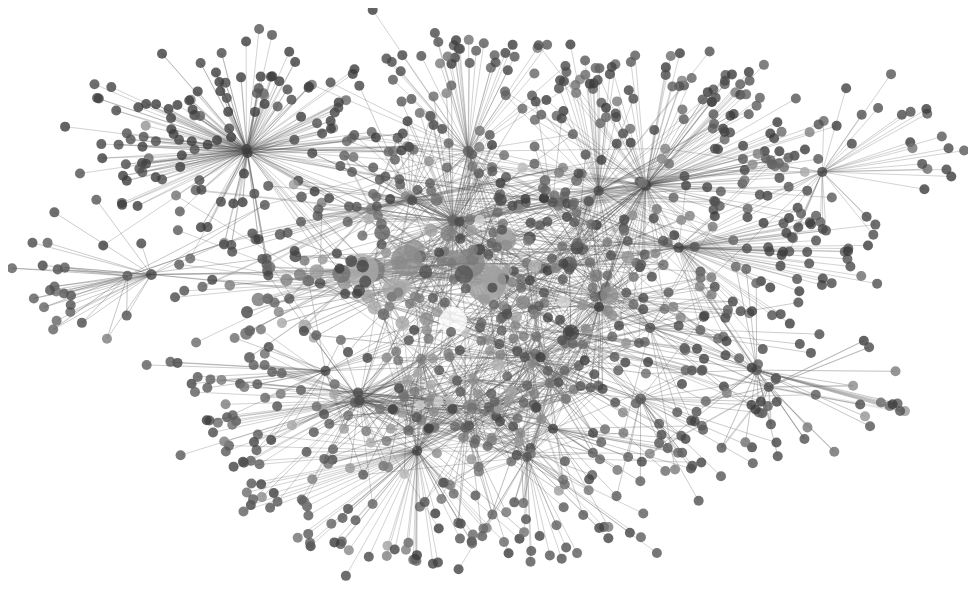
D3 v4 page, settled after 360 driven frames (6 s of simulated time); the page loaded 1 data file(s).


// ── js/authorsfilter.js
var distorsionrange = [0, 15];
var distorsionin = d3.interpolateNumber(distorsionrange[0], distorsionrange[1]);
var distorsionout = d3.interpolateNumber(distorsionrange[1], distorsionrange[0]);
var distorsion = 0;
var mouseY = 0;

var authorscanvaswidth = 150;

var authorscanvas = d3
	.select('body')
	.append('canvas')
	.attr('id', 'canvasauthors')
	.attr('width', authorscanvaswidth)
	.attr('height', height);

var hiddenauthorscanvas = d3
	.select('body')
	.append('canvas')
	.attr('id', 'canvashiddenauthors')
	.attr('width', authorscanvaswidth)
	.attr('height', height);

var contextauthors = authorscanvas.node().getContext("2d");
var hiddencontextauthors = hiddenauthorscanvas.node().getContext("2d");

function drawauthors(){
	uniqueauthors.map(function(d, i){
		var a = fisheye(i * height / uniqueauthors.length);
		var b = fisheye((i + 1) * height / uniqueauthors.length);
		var picwidth = authorscanvaswidth;
		
		var cover = new Image();
		cover.src = 'image300width/' + d + '.jpg';

		cover.onload = function(){
			var picheight = picwidth * cover.height / cover.width;

			contextauthors.save();
			contextauthors.beginPath();
			contextauthors.rect(0, a, picwidth, b - a);
			contextauthors.lineWidth = Math.max(3, ((b - a) - picheight));
			contextauthors.stroke();
			contextauthors.clip();
			contextauthors.drawImage(cover, 0, a - ((picheight - (b - a)) / 2), picwidth, picheight);
			contextauthors.restore();

			if (mouseY <= b & mouseY > a) { 
				var interpopacity = d3.interpolateNumber(0, 1);
				var position = (mouseY - a) / (b - a);
				
				drawname(b, interpopacity(position));
			};
		};
	});
};

function drawhiddenauthors(){
	uniqueauthors.map(function(d, i){
		var a = fisheye(i * height / uniqueauthors.length);
		var b = fisheye((i + 1) * height / uniqueauthors.length);
		var picwidth = authorscanvaswidth;

		hiddencontextauthors.beginPath();
		hiddencontextauthors.fillStyle = uniqueauthorsdata[d];
		hiddencontextauthors.rect(0, a, picwidth, b - a);
		hiddencontextauthors.fill();
	});
};

function drawname(x, y){
		contextauthors.font = '1.2em newyorker';
		contextauthors.fillStyle = 'rgba(190, 30, 0, ' + Math.pow(y, 1/4) + ')';
		contextauthors.textAlign = 'center';
		contextauthors.fillText(currentauthor, authorscanvaswidth/2, x - 10);
}

authorscanvas
	.on('mouseenter', function(){
		d3
			.transition()
			.duration(500)
			.tween('', function(){
				return function(t){
					distorsion = distorsionin(t);
					drawauthors(uniqueauthors);
				}
			});
	})
	.on('mousemove', function(){
		mouseY = d3.mouse(this)[1];
		
		// RETRIEVE THE CURRENT AUTHOR SELECTION
		drawhiddenauthors();
		mouseX = d3.mouse(this)[0];
		mouseY = d3.mouse(this)[1];
		var col = hiddencontextauthors.getImageData(mouseX, mouseY, 1, 1).data;
		var colString = "rgb(" + col[0] + "," + col[1] + ","+ col[2] + ")";
		currentauthor = authorscolors[colString];
		hiddencontextauthors.clearRect(0, 0, authorscanvaswidth, height);
		//

		drawauthors(uniqueauthors);

	})
	.on('mouseleave', function(){
		d3
			.transition()
			.duration(500)
			.tween('', function(){
				return function(t){
					distorsion = distorsionout(t);
					drawauthors(uniqueauthors);
				}
			});
	})
	.on('click', function(){
		// RETRIEVE THE CURRENT AUTHOR SELECTION
		drawhiddenauthors();
		mouseX = d3.mouse(this)[0];
		mouseY = d3.mouse(this)[1];
		var col = hiddencontextauthors.getImageData(mouseX, mouseY, 1, 1).data;
		var colString = "rgb(" + col[0] + "," + col[1] + ","+ col[2] + ")";
		currentauthor = authorscolors[colString];
		hiddencontextauthors.clearRect(0, 0, authorscanvaswidth, height);
		//
		
		node = [];
		Object.keys(verticesdata).map(function(d){
			(verticesdata[d].author == currentauthor) ? node.push(d) : null;
		});
		zoom.scaleTo(svg, 1);
		zoom.translateTo(svg, width/2, height/2);
		computegraphnodesandedges();
	});


function fisheye(x){
	var above = x < mouseY;

	var min = 0;
	var max = height;

	var offset = above ? mouseY - min : max - mouseY;
	if (offset == 0) offset = max - min;
	return (above ? -1 : 1) * offset * (distorsion + 1) / (distorsion + (offset / Math.abs(x - mouseY))) + mouseY;
}



// ── js/graph.js
var margin = {top: 100, right: 50, bottom: 80, left: 50};
var width = Math.max(960, window.innerWidth - margin.left - margin.right);
var height = Math.max(500, window.innerHeight - margin.top - margin.bottom);

var zoomextent = [0.8, 100];
var radiusrange = [5, 20];
var graphradiusrange = [50, 80];
var edgewithrange = [0.5, 3];
var graphedgewithrange = [2, 5];
var strokewidthgraphnodeselected = 4;
var transform = d3.zoomIdentity;
var datacolorassoc = {};
var authorscolors = {};
var uniqueauthorsdata = {};
var preurl = 'http://static.cyberlibris.fr/books_upload/';
var selectededges = [];
var selectedvertices = [];
var topgraphnodeshown = 10;


// Zoom variable
var zoom = d3
	.zoom()
	.scaleExtent(zoomextent)
	.on('zoom', zoomed);

var svg = d3.select("body")
	.append('svg')
	.attr("width", width)
	.attr("height", height)
	.call(zoom)
	.on('click', function(){
		mouseX = d3.mouse(this)[0];
		mouseY = d3.mouse(this)[1];
		
		drawhiddenvertices();

		var col = hiddencontextvertices.getImageData(mouseX, mouseY, 1, 1).data;
		var colString = "rgb(" + col[0] + "," + col[1] + ","+ col[2] + ")";
		
		node = [];
		node.push(datacolorassoc[colString]);
				
		computegraphnodesandedges();

		hiddencontextvertices.clearRect(0, 0, width, height);

	})

var ggraph = svg
	.append('g')
	.attr('id', 'ggraph');

var ggraphlinks = ggraph
	.append('g')
	.attr('id', 'ggraphlinks');

var ggraphnodes = ggraph
	.append('g')
	.attr('id', 'ggraphnodes');

var ggraphcovers = ggraph
	.append('g')
	.attr('id', 'ggraphcovers');

var canvasvertices = d3
	.select("body")
	.append("canvas")
	.attr("id", "canvasvertices")
	.attr("width", width)
	.attr("height", height);

var canvasedges = d3
	.select("body")
	.append("canvas")
	.attr("id", "canvasedges")
	.attr("width", width)
	.attr("height", height);

var hiddencanvasvertices = d3
	.select("body")
	.append("canvas")
	.attr("id", "hiddencanvasvertices")
	.attr("width", width)
	.attr("height", height);


var contextvertices = canvasvertices.node().getContext("2d");

var contextedges = canvasedges.node().getContext("2d");
//contextedges.strokeStyle = 'rgba(63,183,176, 0.4)'

var hiddencontextvertices = hiddencanvasvertices.node().getContext("2d");

// SET THE FORCES
var simulationgraph = d3
	.forceSimulation()
	.force("link", d3
		.forceLink()
		.distance(function(d) { return 0; })
		.strength(function(d){ return 0; })
		.id(function(d) { return d.id; })) //Permet de faire le lien entre Nodes et Links (by "id")
	.force("x", d3.forceX().x(function(d){ return (d.x) }).strength(.6))
	.force("y", d3.forceY().y(function(d){ return (d.y) }).strength(.6))
	.force("collide",d3
		.forceCollide(function(d){ return graphradiussize(d); })
		.strength(.4)
		.iterations(3))
	.alphaDecay(.05);

function graphradiussize(d){ return Math.min(150 / transform.k, d.radius / Math.sqrt(transform.k)); };

d3.json('graph23.json', function(err, data) {
	
	vertices = [];
	edges = [];
	verticesdata = {};
	uniqueauthors = data.uniqueauthors;

	xextent = d3.extent(data.vertices.x);
	yextent = d3.extent(data.vertices.y);
	nodeweightextent = d3.extent(data.vertices.weight);
	nodeegvecextent = d3.extent(data.vertices.egveccent);
	edgeweightextent = d3.extent(data.edges.weight);

	xscale = d3.scaleLinear().range([0, width]).domain(xextent);
	yscale = d3.scaleLinear().range([height, 0]).domain(yextent);
	radiusscale = d3.scaleLinear().range(radiusrange).domain(nodeegvecextent);
	graphradiusscale = d3.scaleLinear().range(graphradiusrange).domain(nodeegvecextent);
	//nodecolorscale = d3.scaleSequential(d3.interpolateCool).domain(nodeweightextent);
	//nodecolorscale = d3.scalePow().exponent(0.6).interpolate(d3.interpolateRgb).range([d3.rgb(66,134,237), d3.rgb('red')]).domain(nodeweightextent);
	nodecolorscale = d3.scalePow().exponent(0.6).interpolate(d3.interpolateRgb).range([d3.rgb(60,60,60), d3.rgb(256,256,256)]).domain(nodeweightextent);
	edgewithscale = d3.scaleLinear().range(edgewithrange).domain(edgeweightextent);
	graphedgewithscale = d3.scaleLinear().range(graphedgewithrange).domain(edgeweightextent);
	//edgecolorscale = d3.scaleQuantize().range(d3.schemeCategory10).domain(edgeweightextent);
	edgecolorscale = d3.scalePow().exponent(1).interpolate(d3.interpolateRgb).range([d3.rgb(80,80,80), d3.rgb(256,256,256)]).domain(edgeweightextent);
	//edgewiththreshold = d3.scalePow().exponent(0.0001).range([edgeweightextent[1] - ((edgeweightextent[1] - edgeweightextent[0]) * 1), edgeweightextent[1]]).domain(zoomextent);
	
	vertices = data.vertices.name;
	
	// INITIALISE ALL DATA ARRAYS AND OBJECTS

	//VERTICES
	for (var i = 0; i < vertices.length; i++){
			var col = generatecolor();

			verticesdata[vertices[i]] = 
			{
				'x' : xscale(data.vertices.x[i]), 
				'y' : yscale(data.vertices.y[i]),
				'weight' : data.vertices.weight[i],
				'hiddencolor' : col,
				'coverurl' : data.vertices.cover[i],
				'author' : data.vertices.author[i],
				//'status' : data.vertices.status[i],
				'egveccent' : data.vertices.egveccent[i]
			}
			datacolorassoc[col] = vertices[i];
	};

	//EDGES
	for (var i = 0; i < data.edges.from.length; i++){
		edges.push({
			'source' : data.edges.from[i],
			'target' : data.edges.to[i],
			'weight' : data.edges.weight[i]
		});
	};

	//AUTHORS
	uniqueauthors.map(function(d){
		var col = generatecolor();
		uniqueauthorsdata[d] = col;
		authorscolors[col] = d;
	});

	// INITIALISE FILTERS AND FILL
	b1value = edgeweightextent[0];
	b2value = edgeweightextent[1];
	b3value = topgraphnodeshown;

	d3.select('#b1value').html(b1value);
	d3.select('#b2value').html(b2value);
	d3.select('#b3value').html(b3value);

	d3
		.select('#b1plus')
		.on('click', function(d){
			b1value = d3.min([edgeweightextent[1], b1value + 1]);
			d3.select('#b1value').html(b1value);
			drawedges();
		});

	d3
		.select('#b1min')
		.on('click', function(d){
			b1value = d3.max([edgeweightextent[0], b1value - 1]);
			d3.select('#b1value').html(b1value);
			drawedges();
		});

	d3
		.select('#b2plus')
		.on('click', function(d){
			b2value = d3.min([edgeweightextent[1], b2value + 1]);
			d3.select('#b2value').html(b2value);
			drawedges();
		});

	d3
		.select('#b2min')
		.on('click', function(d){
			b2value = d3.max([edgeweightextent[0], b2value - 1]);
			d3.select('#b2value').html(b2value);
			drawedges();
		});

	d3
		.select('#b3plus')
		.on('click', function(d){
			b3value = d3.min([50, b3value + 1]);
			d3.select('#b3value').html(b3value);
			computegraphnodesandedges();
		});

	d3
		.select('#b3min')
		.on('click', function(d){
			b3value = d3.max([1, b3value - 1]);
			d3.select('#b3value').html(b3value);
			computegraphnodesandedges();
		});

	drawedges();
	drawvertices();
	//drawhiddenvertices();
	drawauthors();
});


function computegraphnodesandedges(){
	
	selectededges.length = 0;
	edges
		.filter(function(d){ return (node.includes(d.source) | node.includes(d.target)) 
			& d.weight >= b1value
			& d.weight <= b2value
		})
		.sort(function(a, b){
			return parseFloat(b.weight) - parseFloat(a.weight);
		})
		.slice(0, b3value)
		.map(function(d){
			selectededges.push({
				'source' : d.source,
				'target' : d.target,
				'weight' : d.weight
			})
		});

	var allnodes = [];
	(node[0] != undefined) ? node.map(function(d){ return allnodes.push(d); }) : null;
	selectededges.map(function(d){ allnodes.push(d.source); allnodes.push(d.target); });

	selectedvertices.length = 0;
	// Fill selected vertices (as an array of objects for the forces layout) based on UNIQUE all nodes
	d3.map(allnodes, function(d){ return d }).keys()
		.map(function(d){
			selectedvertices.push({
				'id' : d,
				'ox' : (verticesdata[d].x),
				'oy' : (verticesdata[d].y),
				'x' : (verticesdata[d].x),
				'y' : (verticesdata[d].y),
				'weight' : verticesdata[d].weight,
				'coverurl' : verticesdata[d].coverurl,
				'radius' : graphradiusscale(verticesdata[d].egveccent),
			})
		});

	printgraph(selectedvertices, selectededges);
	simulationgraph.nodes(selectedvertices).alpha(1).restart();
}

function printgraph(selectedvertices, selectededges){
	var coverquality = '300pix/' //(transform.k > 10 & topgraphnodeshown < 20) ? '300pix/' : '136pix/';
	// COVER PATTERNS
	cover = ggraphcovers
		.selectAll(".cover")
		.data(selectedvertices, function(d){ return 'id' + coverquality.slice(0, -1) + d.coverurl ; });

	cover.exit().remove();

	coverupd = cover
		.enter()
		.append('pattern')
		.attr('class', 'cover')
		.attr('id', function(d){ return 'id' + d.coverurl; })
		.attr('width', '100%')
		.attr('height', '100%')
		.attr('viewBox', '0 0 1 1.4')
		.attr('preserveAspectRatio', 'xMidYMid slice')
		.attr('patternContentUnits', 'objectBoundingBox')
		.append('image')
		.attr("xlink:href", function(d){ return preurl + coverquality + d.coverurl; })
		.attr("width", 1)
		.attr("height", 1.4)
		.attr("preserveAspectRatio", "xMidYMid slice");

	// PRINT GRAPH NODES
	printgraphnodes = ggraphnodes
		.selectAll(".graphnode")
		.data(selectedvertices, function(d){ return 'id' + d.id; });

	printgraphnodes.exit().remove();

	printgraphnodesupd = printgraphnodes
		.enter()
		.append("circle")
		.attr("class", 'graphnode')
		.call(d3.drag()
			.on("start", dragstarted)
			.on("drag", dragged)
			.on("end", dragended))
		.on('click', function(m){
			node = [];
			node.push(m.id);
			computegraphnodesandedges();
			//zoom.translateTo(svg, width/2, height/2);
			d3.event.stopPropagation(); // The click event attached to the SVG is triggered otherwise and removes the graph force network

		})
		.merge(printgraphnodes)
		.attr('stroke', function(d){ return (node.includes(d.id)) ? 'white' : null; })
		.attr('stroke-width', strokewidthgraphnodeselected / Math.sqrt(transform.k))
		.attr('stroke-dasharray', 5);

	printgraphnodesupd
		.attr("fill", function(d) { return 'url(#' + 'id' + d.coverurl + ')'; })
		.transition()
		.duration(1000)
		.ease(d3.easeElasticOut)
		.attr("r", function(d) { return graphradiussize(d); });

	// PRINT GRAPH LINKS
	printgraphlinks = ggraphlinks
		.selectAll('.graphlink')
		.data(selectededges, function(d){ return 'id' + d.source + ' ' + d.target })

	printgraphlinks.exit().remove();

	printgraphlinksupd = printgraphlinks
		.enter()
		.append('line')
		.attr('class', 'graphlink')
		//.attr('opacity', 0.6)
		.style('stroke', "rgba(142, 40, 0, 0.6)")
		.attr('stroke-width', function(d){ return graphedgewithscale(d.weight) / Math.sqrt(transform.k); })
		.merge(printgraphlinks);

	// SET AND EXECUTE FORCES
	simulationgraph
		.nodes(selectedvertices)
		.on("tick", ticked);

	simulationgraph
		.force("link")
		.links(selectededges);
};

function drawvertices(){
	contextvertices.clearRect(0, 0, width, height);
	vertices
		.filter(function(d){ return transform.applyX(verticesdata[d].x) > 0 & transform.applyX(verticesdata[d].x) < width 
			& transform.applyY(verticesdata[d].y) > 0 & transform.applyY(verticesdata[d].y) < height })
		.map(function(d){
			contextvertices.fillStyle = 'rgba('.concat(nodecolorscale(verticesdata[d].weight).slice(4, -1)).concat(',0.8)');
			contextvertices.beginPath();
			contextvertices.arc(transform.applyX(verticesdata[d].x), transform.applyY(verticesdata[d].y), 
				radiusscale(verticesdata[d].egveccent) * Math.sqrt(transform.k), 0, 2 * Math.PI, true);
			contextvertices.fill();
			contextvertices.closePath();
		});
};

function drawedges(){
	contextedges.clearRect(0, 0, width, height);

	edges
		.filter(function(d){ return d.weight >= b1value & d.weight <= b2value
			& transform.applyX(verticesdata[d.source].x) > 0 & transform.applyX(verticesdata[d.source].x) < width 
			& transform.applyY(verticesdata[d.source].y) > 0 & transform.applyY(verticesdata[d.source].y) < height 
			& transform.applyX(verticesdata[d.target].x)  > 0 & transform.applyX(verticesdata[d.target].x) < width 
			& transform.applyY(verticesdata[d.target].y) > 0 & transform.applyY(verticesdata[d.target].y) < height
			//& d.weight < edgewiththreshold(transform.k)
		})
		.map(function(d){
			contextedges.strokeStyle = 'rgba('.concat(edgecolorscale(d.weight).slice(4, -1)).concat(',0.5)');
			contextedges.lineWidth = edgewithscale(d.weight) * Math.sqrt(transform.k);
			contextedges.beginPath();
			contextedges.moveTo(transform.applyX(verticesdata[d.source].x) , transform.applyY(verticesdata[d.source].y));
			contextedges.lineTo(transform.applyX(verticesdata[d.target].x) , transform.applyY(verticesdata[d.target].y));
			contextedges.stroke();
	});
};

function drawhiddenvertices(){
	
	hiddencontextvertices.clearRect(0, 0, width, height);
	vertices
		.filter(function(d){ return transform.applyX(verticesdata[d].x) > 0 & transform.applyX(verticesdata[d].x) < width 
			& transform.applyY(verticesdata[d].y) > 0 & transform.applyY(verticesdata[d].y) < height })
		.map(function(d){
			hiddencontextvertices.fillStyle = verticesdata[d].hiddencolor;
			hiddencontextvertices.beginPath();
			hiddencontextvertices.arc(transform.applyX(verticesdata[d].x), transform.applyY(verticesdata[d].y), 
				radiusscale(verticesdata[d].egveccent) * Math.sqrt(transform.k), 0, 2 * Math.PI, true);
			hiddencontextvertices.fill();
			hiddencontextvertices.closePath();

		});
};

function ticked (){
			
	//console.log(simulationgraph.alpha());
	printgraphnodesupd
		.attr("cx", function(d) { return (d.x); })
		.attr("cy", function(d) { return (d.y); });

	printgraphlinksupd
		.attr("x1", function(d) { return (d.source.x); })
		.attr("y1", function(d) { return (d.source.y); })
		.attr("x2", function(d) { return (d.target.x); })
		.attr("y2", function(d) { return (d.target.y); });
};

function zoomed(){ 

	transform = d3.zoomTransform(this);
	//console.log(transform);
	
	drawvertices();
	//drawhiddenvertices();
	drawedges();
	
	d3.selectAll('.graphnode')
		.each(function(e){  e.x = e.ox; e.y = e.oy; })
		.transition()
		.attr('r', function(d){ return graphradiussize(d); })
		.attr('stroke-width', strokewidthgraphnodeselected / Math.sqrt(transform.k))
	
	d3.selectAll('.graphlink')
		.transition()
		.attr('stroke-width', function(d){ return graphedgewithscale(d.weight) / Math.sqrt(transform.k); });

	simulationgraph.nodes(selectedvertices).alpha(0.5).restart();

	d3
		.selectAll('#ggraph')
		.attr("transform", transform);
};

//Generates the next color in the sequence, going from 0,0,0 to 255,255,255.
// Source: Yannick Assogba - https://bl.ocks.org/tafsiri/e9016e1b8d36bae56572 
var nextCol = 1;
function generatecolor(){
	var ret = [];
	// via http://stackoverflow.com/a/15804183
	if(nextCol < 16777215){
		ret.push(nextCol & 0xff); // R
		ret.push((nextCol & 0xff00) >> 8); // G 
		ret.push((nextCol & 0xff0000) >> 16); // B

		nextCol += 10; // 100 is exagerated for this example and would ordinarily be 1.
	}
	var col = "rgb(" + ret.join(',') + ")";
	return col;
};

function dragstarted(d) {	
	simulationgraph.alphaTarget(1).restart();
	d.fx = d.x;
	d.fy = d.y;
};

function dragged(d) {
	d.fx = d3.event.x;
	d.fy = d3.event.y;
};

function dragended(d) {
	simulationgraph.alphaTarget(0);
	d.fx = null;
	d.fy = null;
};

### data: graph23.json
{
 "vertices": {
  "name": [
   "10040358",
   "10040365",
   "10041561",
   "10041673",
   "10041676",
   "10045155",
   "10046737",
   "10047139",
   "... 1,142 more items"
  ],
  "egveccent": [
   0.0215,
   0.0002,
   5.2465e-06,
   0.0017,
   0.0066,
   0.0221,
   0.1441,
   0.0002,
   "... 1,142 more items"
  ],
  "x": [
   10.18,
   9.305,
   14.68,
   12.0,
   12.52,
   10.51,
   11.21,
   9.339,
   "... 1,142 more items"
  ],
  "y": [
   6.161,
   5.351,
   7.618,
   6.678,
   7.018,
   5.532,
   5.488,
   5.775,
   "... 1,142 more items"
  ],
  "cover": [
   "047144555x.jpg",
   "0471436801.jpg",
   "0471497282.jpg",
   "9810244312.jpg",
   "9810244258.jpg",
   "0787955671.jpg",
   "2840013460.jpg",
   "0471430021.jpg",
   "... 1,142 more items"
  ],
  "author": [
   "Zimmermann, Heinz",
   "Eckes, George",
   "Maddala, G. S.",
   "Cho, Dong-Sung",
   "Bossaerts, Peter L.",
   "Bennis, Warren",
   "Trompenaars, Fons",
   "Culp, Christopher L.",
   "... 1,142 more items"
  ],
  "weight": [
   4,
   3,
   9,
   7,
   18,
   3,
   37,
   6,
   "... 1,142 more items"
  ]
 },
 "edges": {
  "from": [
   "10040358",
   "10040365",
   "10041561",
   "10041673",
   "10041673",
   "10041673",
   "10041676",
   "10041676",
   "... 2,260 more items"
  ],
  "to": [
   "10081306",
   "10045155",
   "88816506",
   "10104045",
   "88816504",
   "88816505",
   "10224251",
   "88805488",
   "... 2,260 more items"
  ],
  "weight": [
   5,
   1,
   1,
   1,
   3,
   1,
   12,
   2,
   "... 2,260 more items"
  ]
 },
 "uniqueauthors": [
  "Godin, Seth",
  "Bennis, Warren",
  "Trompenaars, Fons",
  "Goldsmith, Marshall",
  "Mintzberg, Henry",
  "Coyle, Diane",
  "Gratton, Lynda",
  "Blanchard, Ken",
  "... 18 more items"
 ]
}